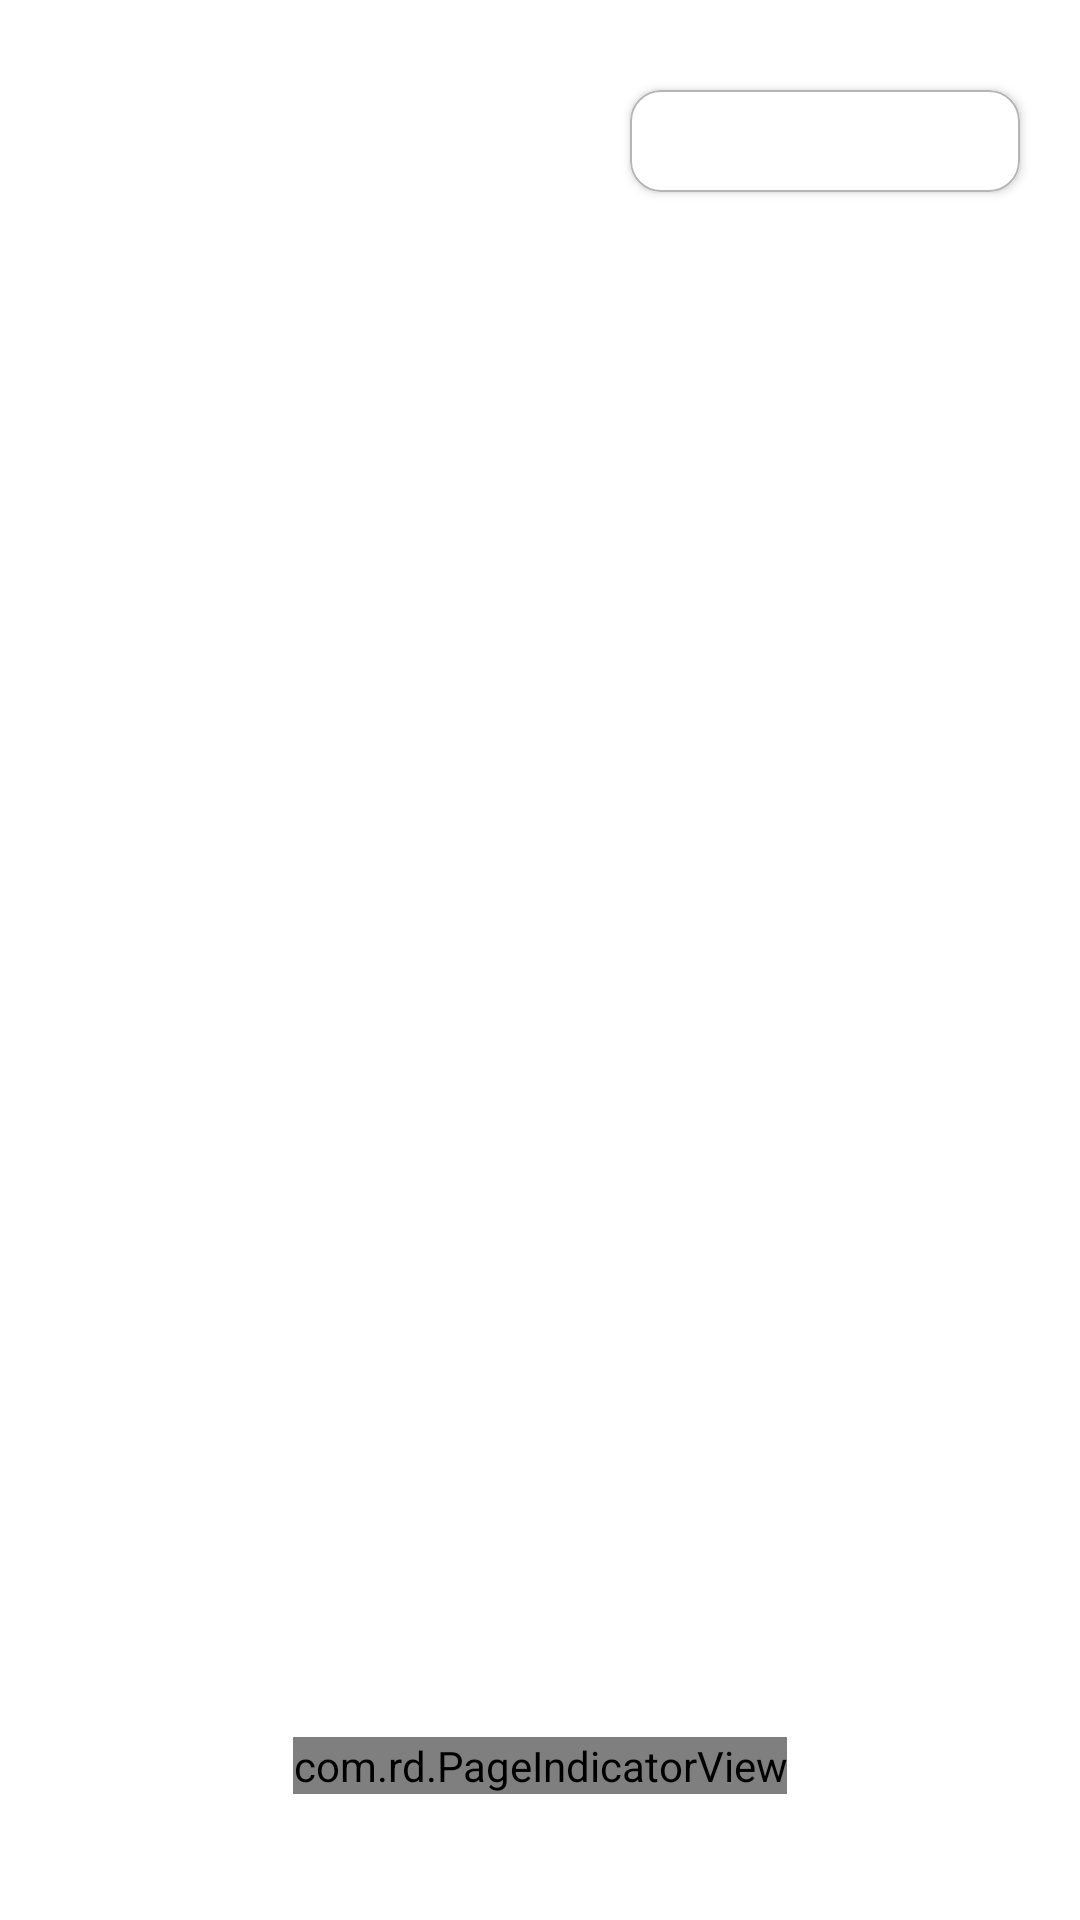

Write the Android layout XML for this screen, with the resource values it uses.
<!-- AndroidManifest.xml: application theme Theme.MyMusicPlayer -->
<!-- res/layout/fragment_main.xml -->
<?xml version="1.0" encoding="utf-8"?>
<layout xmlns:android="http://schemas.android.com/apk/res/android"
    xmlns:tools="http://schemas.android.com/tools"
    xmlns:app="http://schemas.android.com/apk/res-auto">

    <data>

    </data>

    <RelativeLayout
        android:layout_width="match_parent"
        android:layout_height="match_parent"
        tools:context=".fragments.MainFragment">

        <androidx.viewpager.widget.ViewPager
            android:id="@+id/view_pager"
            android:layout_width="match_parent"
            android:layout_height="match_parent" />

        <com.rd.PageIndicatorView
            android:id="@+id/indicatorView"
            android:layout_alignParentBottom="true"
            android:layout_centerHorizontal="true"
            android:layout_width="wrap_content"
            app:tabGravity="center"
            app:piv_animationType="none"
            app:piv_dynamicCount="true"
            app:piv_count="4"
            app:piv_interactiveAnimation="true"
            app:piv_padding="12dp"
            app:piv_radius="5dp"
            app:piv_selectedColor="#F57B1E"
            app:piv_unselectedColor="#ffffff"
            app:piv_viewPager="@id/view_pager"
            android:layout_height="wrap_content"
            android:layout_marginBottom="42dp" />

        <androidx.cardview.widget.CardView
            android:clickable="true"
            android:focusable="true"
            android:foreground="?selectableItemBackgroundBorderless"
            android:id="@+id/card_view"
            app:cardCornerRadius="10dp"
            android:layout_marginTop="30dp"
            android:layout_marginRight="20dp"
            android:layout_alignParentRight="true"
            android:layout_width="130dp"
            android:layout_height="34dp">

            <RelativeLayout
                android:background="@drawable/border"
                android:layout_width="match_parent"
                android:layout_height="match_parent"
                android:gravity="center">

                <TextView
                    android:textColor="@color/white"
                    android:textSize="14sp"
                    android:text="Skip"
                    android:layout_width="wrap_content"
                    android:layout_height="wrap_content" />
            </RelativeLayout>
        </androidx.cardview.widget.CardView>
    </RelativeLayout>
</layout>
<!-- resources referenced by this layout -->
<resources>
  <color name="white">#FFFFFFFF</color>
  <!-- drawable border (drawable-v24) -->
  <?xml version="1.0" encoding="utf-8"?>
  <shape xmlns:android="http://schemas.android.com/apk/res/android">
  <stroke android:color="#B5B5B5"
      android:width="0.7dp"/>
      <corners android:radius="10dp"/>
  </shape>
  <style name="Theme.MyMusicPlayer" parent="Theme.MaterialComponents.DayNight.NoActionBar">
          
          <item name="colorPrimary">@color/purple_500</item>
          <item name="colorPrimaryVariant">#E5E5E5</item>
          <item name="colorOnPrimary">@color/white</item>
          
          <item name="colorSecondary">#6F6331</item>
          <item name="colorSecondaryVariant">@color/teal_700</item>
          <item name="colorOnSecondary">@color/black</item>
          
          <item name="android:statusBarColor" tools:targetApi="l">?attr/colorPrimaryVariant</item>
          
      </style>
  <color name="purple_500">#FF6200EE</color>
  <color name="teal_700">#FF018786</color>
  <color name="black">#FF000000</color>
</resources>
